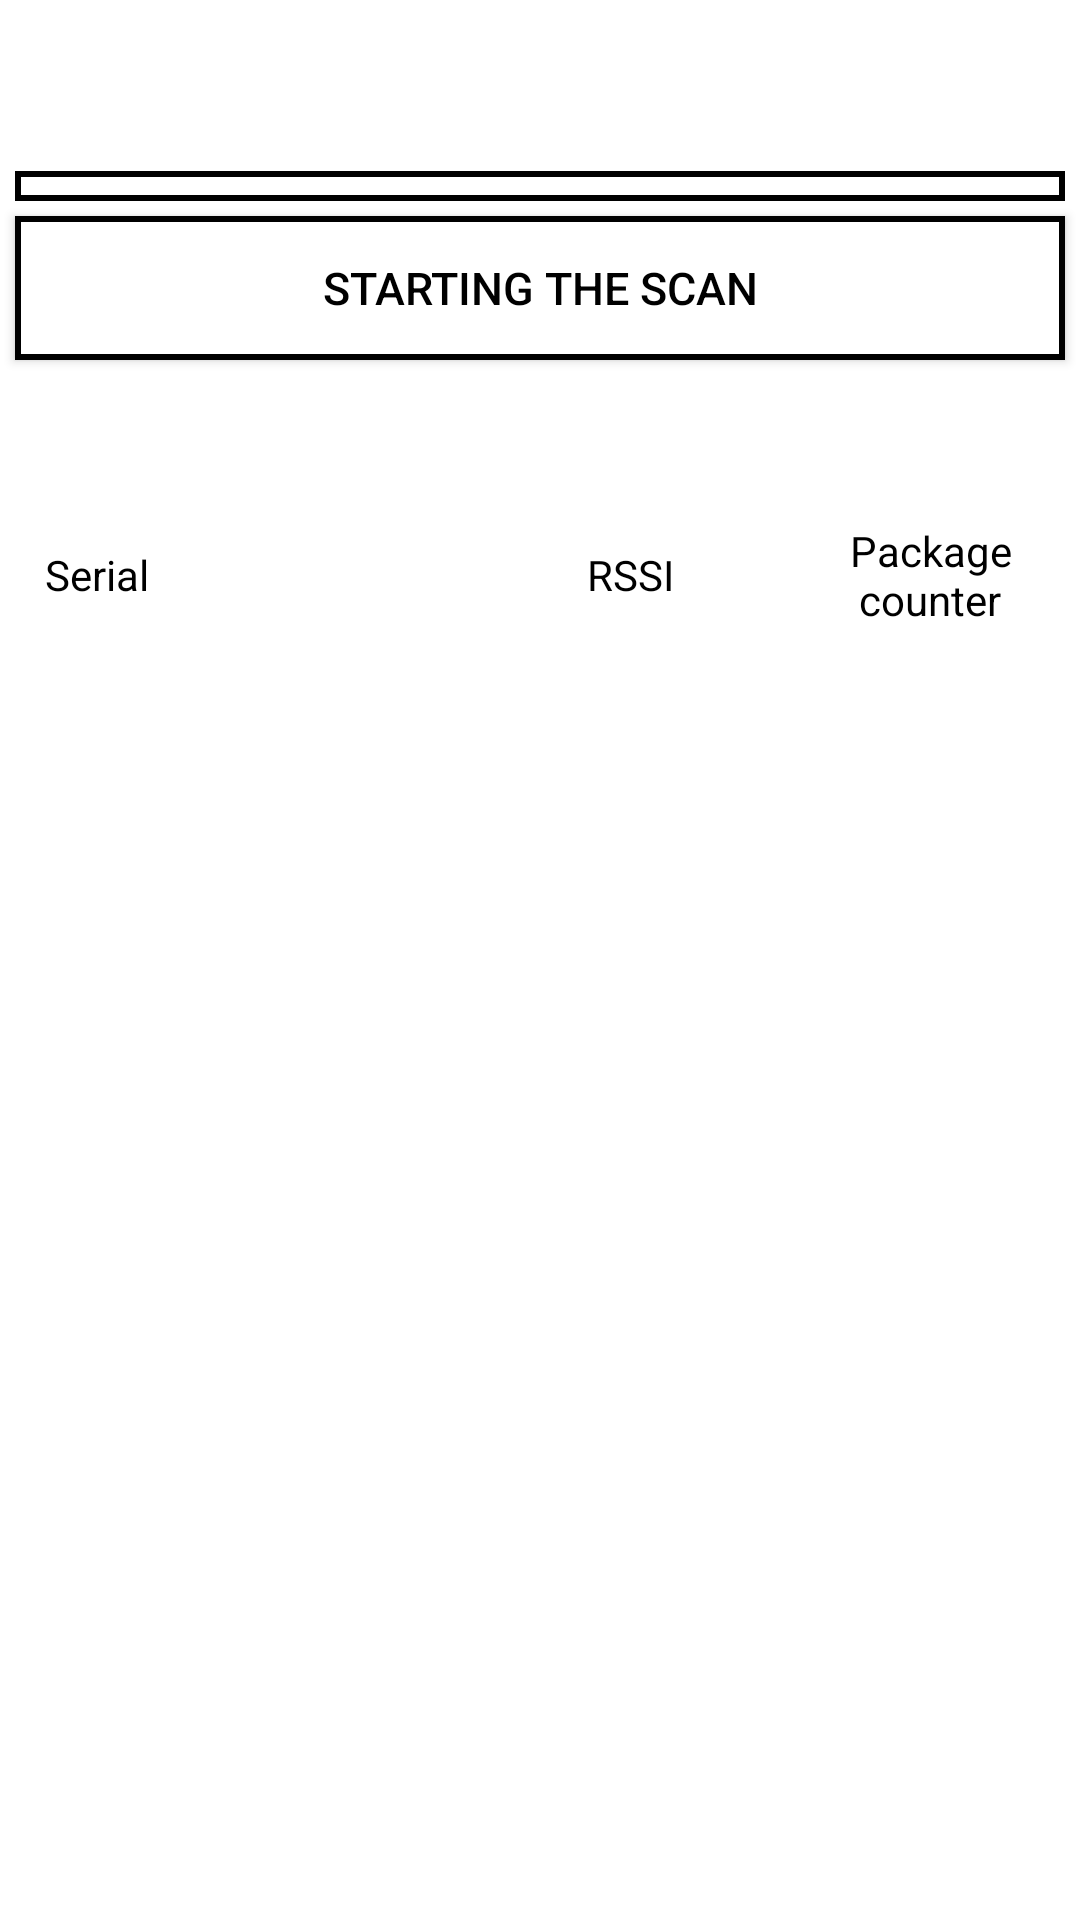

Reconstruct the res/layout file that produces this screen, plus the resources it refers to.
<!-- AndroidManifest.xml: application theme Theme.BleScanner -->
<!-- res/layout/fragment_scanning.xml -->
<?xml version="1.0" encoding="utf-8"?>
<androidx.constraintlayout.widget.ConstraintLayout xmlns:android="http://schemas.android.com/apk/res/android"
    xmlns:tools="http://schemas.android.com/tools"
    android:layout_width="match_parent"
    android:layout_height="match_parent"
    xmlns:app="http://schemas.android.com/apk/res-auto"
    tools:context=".ScanningFragment"
    android:keepScreenOn="true">

    <TextView
        android:id="@+id/tv_min_rssi"
        android:layout_width="0dp"
        android:layout_height="wrap_content"
        app:layout_constraintTop_toTopOf="parent"
        app:layout_constraintStart_toStartOf="parent"
        app:layout_constraintEnd_toStartOf="@id/tv_max_rssi"
        app:layout_constraintBottom_toTopOf="@id/spn_analysis"
        android:padding="15dp"
        android:textColor="@color/black"
        android:textSize="8pt"
        android:gravity="center"/>

    <TextView
        android:id="@+id/tv_max_rssi"
        android:layout_width="0dp"
        android:layout_height="wrap_content"
        app:layout_constraintTop_toTopOf="@id/tv_min_rssi"
        app:layout_constraintStart_toEndOf="@id/tv_min_rssi"
        app:layout_constraintEnd_toEndOf="parent"
        app:layout_constraintBottom_toTopOf="@id/spn_analysis"
        android:padding="15dp"
        android:textColor="@color/black"
        android:textSize="8pt"
        android:gravity="center"/>

    <Spinner
        android:id="@+id/spn_analysis"
        android:layout_width="match_parent"
        android:layout_height="wrap_content"
        app:layout_constraintTop_toBottomOf="@id/tv_min_rssi"
        app:layout_constraintStart_toStartOf="parent"
        app:layout_constraintEnd_toEndOf="parent"
        app:layout_constraintBottom_toTopOf="@id/btn_start_scan"
        android:prompt="@string/analysisTime"
        android:accessibilityPaneTitle="@string/analysisTime"
        android:padding="5dp"
        android:layout_marginLeft="5dp"
        android:layout_marginRight="5dp"
        app:backgroundTint="@null"
        android:background="@drawable/button_bg"
        android:layout_marginBottom="5dp"
        android:layout_marginTop="5dp" />

    <Button
        android:id="@+id/btn_start_scan"
        android:layout_width="match_parent"
        android:layout_height="wrap_content"
        app:layout_constraintTop_toBottomOf="@id/spn_analysis"
        app:layout_constraintStart_toStartOf="parent"
        app:layout_constraintEnd_toEndOf="parent"
        app:layout_constraintBottom_toTopOf="@id/scanningLabel"
        android:text="@string/start_scan"
        android:padding="5dp"
        android:layout_marginLeft="5dp"
        android:layout_marginRight="5dp"
        android:layout_marginBottom="5dp"
        android:textColor="@color/black"
        app:backgroundTint="@null"
        android:background="@drawable/button_bg"
        android:textSize="15sp"
        android:textStyle="normal"/>

    <TextView
        android:id="@+id/scanningLabel"
        android:layout_width="match_parent"
        android:layout_height="wrap_content"
        app:layout_constraintTop_toBottomOf="@id/btn_start_scan"
        app:layout_constraintStart_toStartOf="parent"
        app:layout_constraintEnd_toEndOf="parent"
        app:layout_constraintBottom_toTopOf="@id/main_rv_item_tv"
        android:gravity="center"
        android:textColor="@color/black"
        android:textSize="8pt"
        android:padding="5dp"
        android:layout_margin="5dp"/>

    <Button
        android:id="@+id/btn_set_rssi"
        android:layout_width="match_parent"
        android:layout_height="wrap_content"
        app:layout_constraintTop_toBottomOf="@id/tv_max_rssi"
        app:layout_constraintStart_toStartOf="parent"
        app:layout_constraintEnd_toEndOf="parent"
        app:layout_constraintBottom_toTopOf="@id/spn_analysis"
        android:text="@string/set_min_max_rssi"
        android:padding="5dp"
        android:layout_marginLeft="5dp"
        android:layout_marginRight="5dp"
        android:textColor="@color/black"
        app:backgroundTint="@null"
        android:background="@drawable/button_bg"
        android:layout_marginBottom="5dp"
        android:textSize="15sp"
        android:textStyle="normal"
        android:visibility="gone" />

    <TextView
        android:id="@+id/main_rv_item_tv"
        android:layout_width="0dp"
        android:layout_height="wrap_content"
        app:layout_constraintTop_toBottomOf="@id/btn_set_rssi"
        app:layout_constraintStart_toStartOf="parent"
        app:layout_constraintEnd_toStartOf="@id/main_rv_item_tv_rssi"
        app:layout_constraintBottom_toTopOf="@id/main_rv"
        android:padding="15dp"
        android:text="@string/mac"
        android:gravity="center_vertical"
        android:textColor="@color/black"/>

    <TextView
        android:id="@+id/main_rv_item_tv_rssi"
        android:layout_width="100dp"
        android:layout_height="wrap_content"
        app:layout_constraintTop_toTopOf="@id/main_rv_item_tv"
        app:layout_constraintStart_toEndOf="@id/main_rv_item_tv"
        app:layout_constraintEnd_toStartOf="@id/main_rv_item_tv_counter"
        app:layout_constraintBottom_toBottomOf="@id/main_rv_item_tv"
        android:padding="15dp"
        android:text="@string/rssi"
        android:gravity="center|center_vertical"
        android:textColor="@color/black"/>

    <TextView
        android:id="@+id/main_rv_item_tv_counter"
        android:layout_width="100dp"
        android:layout_height="wrap_content"
        app:layout_constraintTop_toTopOf="@id/main_rv_item_tv"
        app:layout_constraintStart_toEndOf="@id/main_rv_item_tv_rssi"
        app:layout_constraintEnd_toEndOf="parent"
        app:layout_constraintBottom_toBottomOf="@id/main_rv_item_tv"
        android:padding="15dp"
        android:text="@string/counter"
        android:gravity="center|center_vertical"
        android:textColor="@color/black"/>

    <androidx.recyclerview.widget.RecyclerView
        android:id="@+id/main_rv"
        android:layout_width="match_parent"
        android:layout_height="0dp"
        app:layout_constraintTop_toBottomOf="@id/main_rv_item_tv"
        app:layout_constraintStart_toStartOf="parent"
        app:layout_constraintEnd_toEndOf="parent"
        app:layout_constraintBottom_toBottomOf="parent"
        app:layoutManager="LinearLayoutManager"
        android:textColor="@color/black" />

    <Button
        android:id="@+id/btn_send_report"
        android:layout_width="match_parent"
        android:layout_height="wrap_content"
        app:layout_constraintTop_toBottomOf="@id/main_rv"
        app:layout_constraintStart_toStartOf="parent"
        app:layout_constraintEnd_toEndOf="parent"
        app:layout_constraintBottom_toBottomOf="parent"
        android:text="@string/send_report"
        android:padding="5dp"
        android:layout_marginLeft="5dp"
        android:layout_marginRight="5dp"
        android:layout_marginTop="5dp"
        android:layout_marginBottom="5dp"
        android:textColor="@color/black"
        app:backgroundTint="@null"
        android:background="@drawable/button_bg"
        android:textSize="15sp"
        android:textStyle="normal"
        android:visibility="gone" />
</androidx.constraintlayout.widget.ConstraintLayout>
<!-- resources referenced by this layout -->
<resources>
  <!-- drawable button_bg (drawable) -->
  <?xml version="1.0" encoding="utf-8"?>
          <shape
              xmlns:android="http://schemas.android.com/apk/res/android"
              android:shape="rectangle">
              <solid android:color="@color/white"/>
              <corners android:radius="0dp"/>
              <stroke android:width="2dp" android:color="@color/black"/>
          </shape>
  <string name="analysisTime">Select the analysis time</string>
  <string name="counter">Package counter</string>
  <string name="mac">Serial</string>
  <string name="rssi">RSSI</string>
  <string name="send_report">Send the report</string>
  <string name="set_min_max_rssi">Set min/max rssi</string>
  <string name="start_scan">Starting the scan</string>
  <style name="Theme.BleScanner" parent="Theme.MaterialComponents.DayNight.DarkActionBar">
          
          <item name="colorPrimary">@color/black</item>
          <item name="colorPrimaryVariant">@color/black</item>
          <item name="colorOnPrimary">@color/white</item>
          
          <item name="colorSecondary">@color/teal_200</item>
          <item name="colorSecondaryVariant">@color/teal_700</item>
          <item name="colorOnSecondary">@color/white</item>
          
          <item name="android:statusBarColor" tools:targetApi="l">?attr/colorPrimaryVariant</item>
  
  
  
  
          
      </style>
  <!-- not gathered from this repository: default colours our renderer supplied (Android Studio template values) -->
  <color name="teal_200">#FF03DAC5</color>
  <color name="teal_700">#FF018786</color>
  <color name="black">#FF000000</color>
  <color name="white">#FFFFFFFF</color>
</resources>
